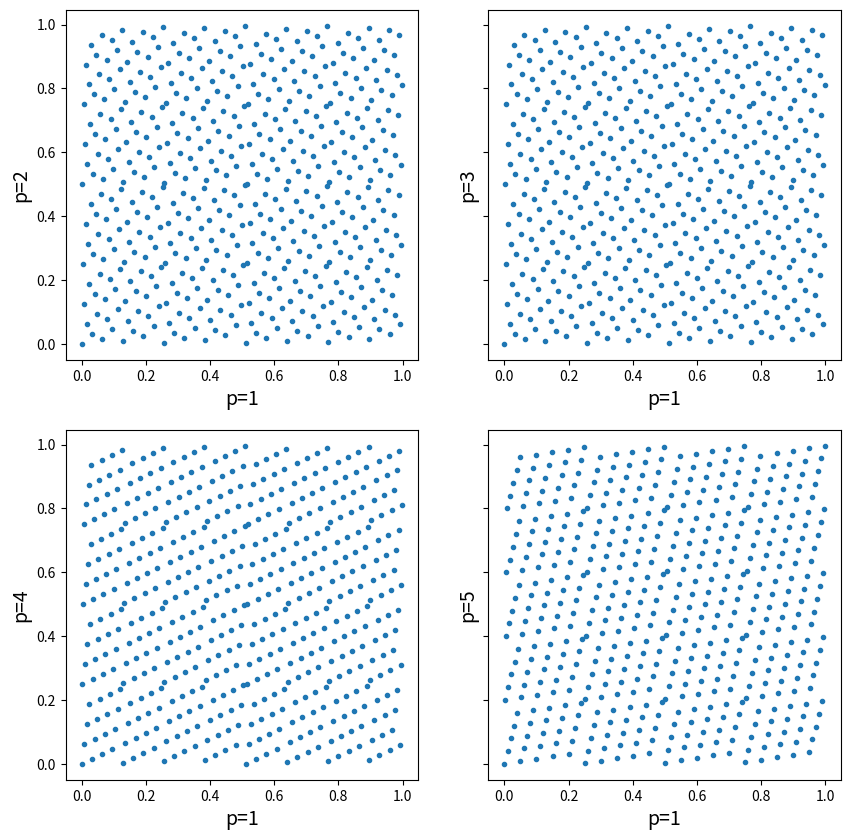

Generate this figure with matplotlib:
%matplotlib inline

import numpy as np
from matplotlib import pyplot as plt



def return_point(m, n, p):
    """
    m is the index number of the Hammersley point to calculate
    n is the maximun number of points
    p is the order of the Hammersley point, 1,2,3,4,... etc
    l is the power of x to go out to and is hard coded to 10 in this example
    :return type double
    """

    if p == 1:
        return m / n

    v = 0.0

    for j in range(10, -1, -1):
        num = m // p ** j

        if num > 0:
            m -= num * p ** j
            v += num / (p ** (j + 1))

    return (v)

if __name__ == "__main__":

    npts = 500
    h_1 = np.zeros(npts)
    h_2 = np.zeros(npts)
    h_3 = np.zeros(npts)
    h_4 = np.zeros(npts)
    h_5 = np.zeros(npts)
    h_7 = np.zeros(npts)

    for m in range(npts):
        h_1[m] = return_point(m, npts, 1)
        h_2[m] = return_point(m, npts, 2)
        h_3[m] = return_point(m, npts, 3)
        h_4[m] = return_point(m, npts, 4)
        h_5[m] = return_point(m, npts, 5)
        h_7[m] = return_point(m, npts, 7)

    fig, axs = plt.subplots(2, 2, figsize=(10, 10), sharey=True)

    ax =axs.flatten()

    ax[0].plot(h_1, h_2, '.')
    ax[1].plot(h_1, h_2, '.')
    ax[2].plot(h_1, h_4, '.')
    ax[3].plot(h_1, h_5, '.')
    ax[0].set_xlabel("p=1", fontsize=14)
    ax[0].set_ylabel("p=2", fontsize=14)
    ax[1].set_xlabel("p=1", fontsize=14)
    ax[1].set_ylabel("p=3", fontsize=14)
    ax[2].set_xlabel("p=1", fontsize=14)
    ax[2].set_ylabel("p=4", fontsize=14);
    ax[3].set_xlabel("p=1", fontsize=14)
    ax[3].set_ylabel("p=5", fontsize=14);


    plt.show()